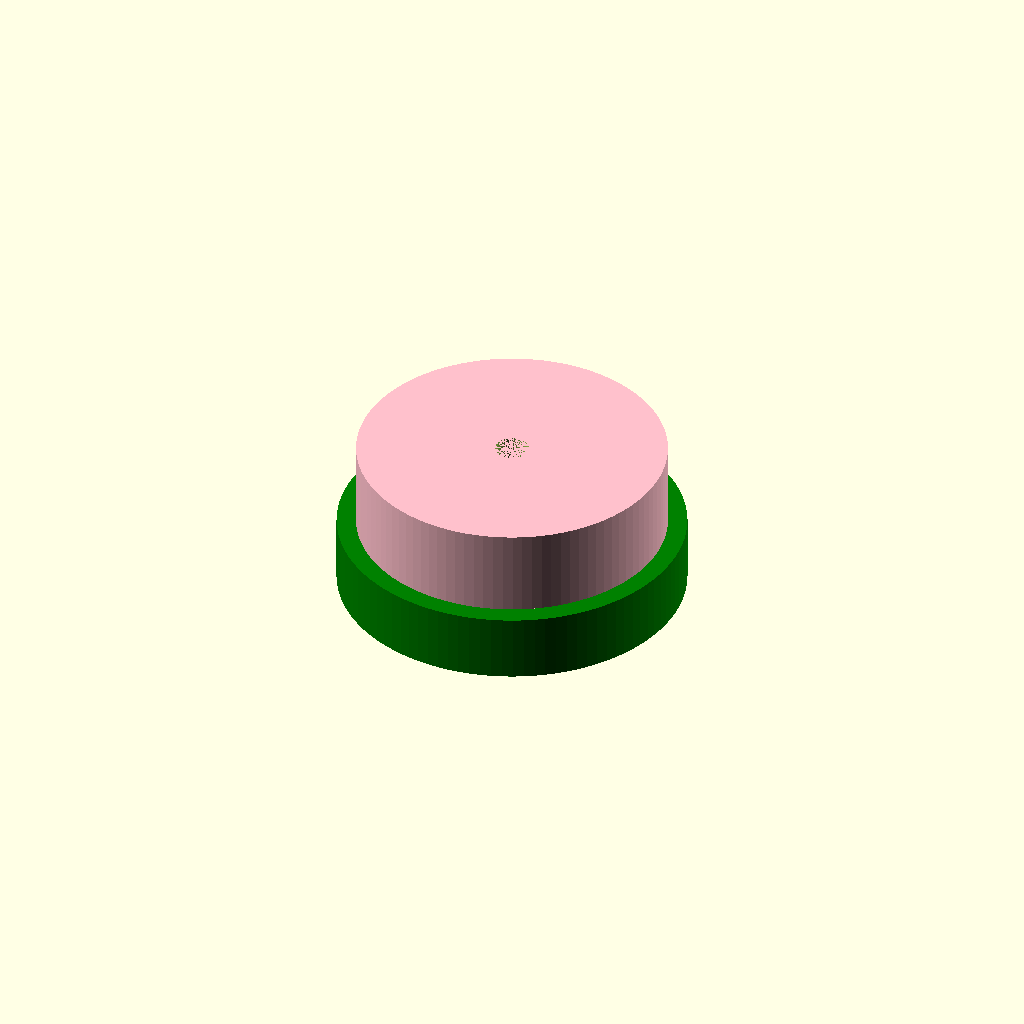
Cell 1: rendered with the file's own defaults.
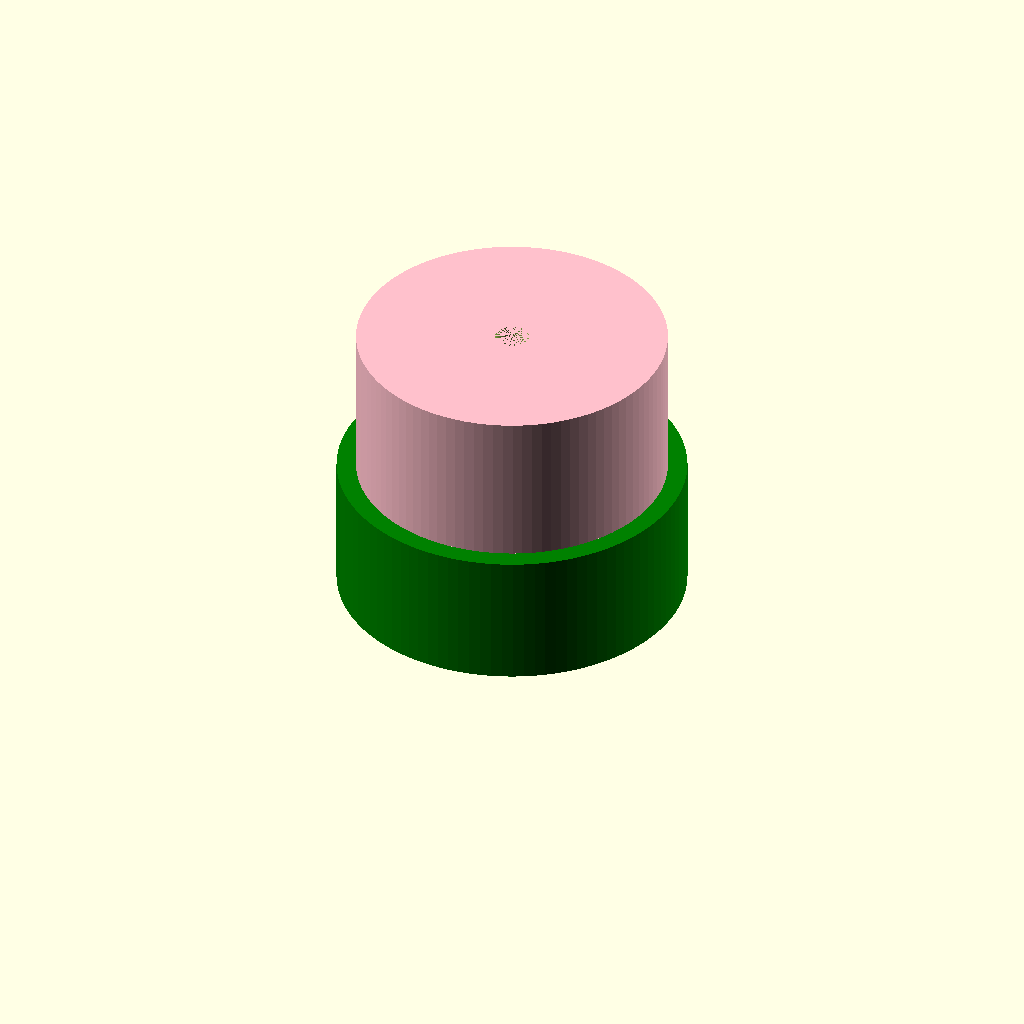
Cell 2: LCD_WHITE_BOARDER = 7 (everything else at default).
One fixed orthographic camera (rotation 55°, 0°, 25°; colour scheme Cornfield) for every cell.
OpenSCAD source file Nail7inchLCD-V3.scad:
use <myTools.scad>
// MAKE A WALL PLUG for NAIL for epaper

MM=25.43;
LCD_WHITE_BOARDER = 3.5;

$fn=100;
difference()
{
    union()
    {
        color("GREEN")
        cylinder(d=20 - 2, h=LCD_WHITE_BOARDER);
        
        color("PINK")
        translate([0, 0, LCD_WHITE_BOARDER])
        cylinder(d=20 - 4, h=LCD_WHITE_BOARDER+1);
    }
    
    cylinder(d=1.74, h=LCD_WHITE_BOARDER *2 +1);
}

// REFERENCE
/*
 
bMakeBack = true; //true;


TWEAK=.8;

epaper_length = 170.20 + TWEAK; //170.20 on spec
epaper_width = 111.20 + TWEAK ; // 111.2 on spec
epaper_thick = 1.2 + TWEAK;     // 1.2 +/- .1 on spec

LCD_WHITE_HEIGHT = 111.20 - 97.92 - 3.49; 
LCD_WHITE_WIDTH = 163.2;     



outside_height = 10;
BEZEL_THICK = 3;
BOTTOM_WALL_REDUCTION = 2;

flex_cable_wide = epaper_length - 2 * 74 ;
flex_cable_offset = 78.5 - 5;
MYLAR_FEED = [flex_cable_wide, 2, 15 ];

if (bMakeBack)
{
    rotate([0, 0, 0 ])
    translate([ BEZEL_THICK, BEZEL_THICK, 20])
    {
        difference()
        {
            // don't need box to have max emptyness, raise floor via elevator = 3
            color("CYAN")
            abox([epaper_length - TWEAK, 
                  epaper_width - TWEAK, 
                  outside_height * 1.2 ], 
                  thick = -LCD_WHITE_BOARDER, 
                  bHollow = false, 
                  bCentered = false);

            translate([ flex_cable_offset,  
                        BEZEL_THICK/2,
                        LCD_WHITE_BOARDER])
            color("GREEN")
            #cube(MYLAR_FEED , center = false);
            
            translate([ epaper_length/2,  
                epaper_width - 25,
                -LCD_WHITE_BOARDER])
                
                color("GREEN")
                #cylinder(d=20, h=10);

        }
    }
}
*/
Parameter table extracted from the source (name, type, default, range or options):
MM: number, default 25.43
LCD_WHITE_BOARDER: number, default 3.5
